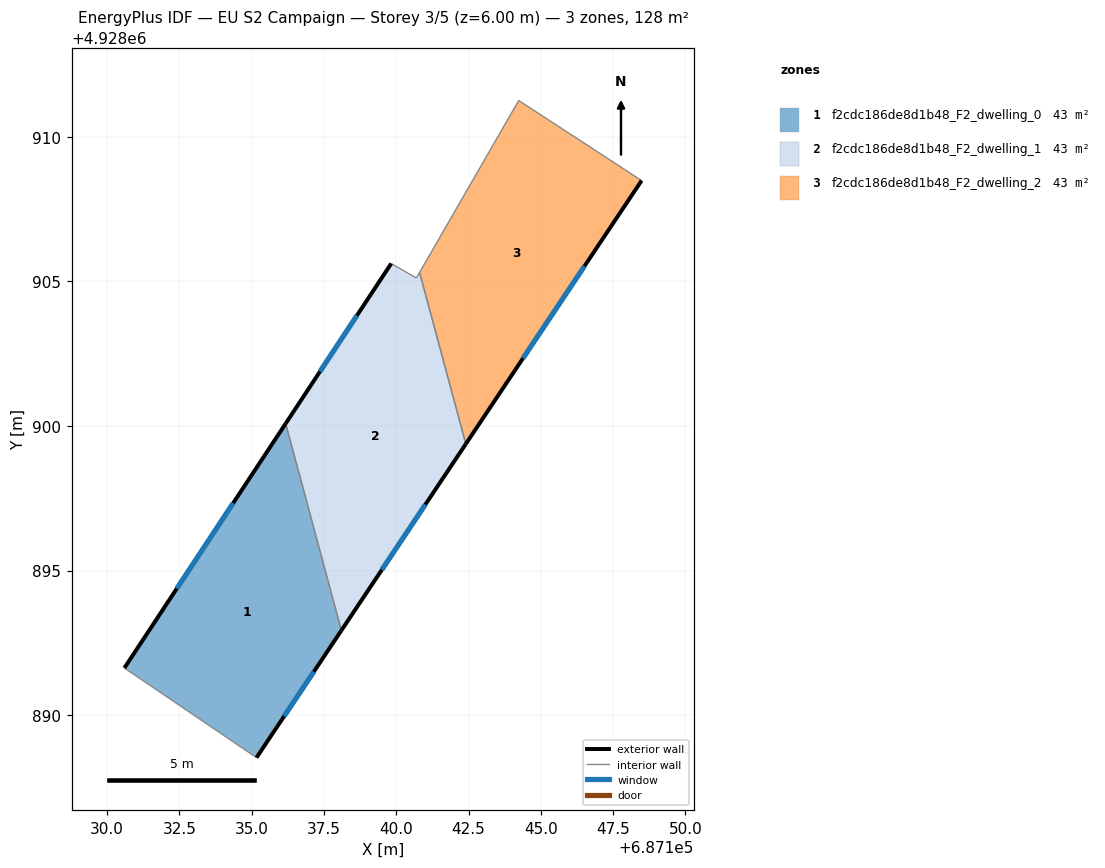
=== STOREY PLAN SPEC (per zone: floor XY polygon, exterior-wall plan segments, windows/doors) ===
zone 1: f2cdc186de8d1b48_F2_dwelling_0  (42.7 m²)
  floor: (687135.17, 4928888.53) (687138.10, 4928892.93) (687136.17, 4928900.08) (687130.59, 4928891.63)
  exterior wall: (687138.10, 4928892.93) – (687135.17, 4928888.53)  [5.3 m]
    window: (687137.15, 4928891.50) – (687136.12, 4928889.96)  [1.9 m²]
  exterior wall: (687130.59, 4928891.63) – (687136.17, 4928900.08)  [10.1 m]
    window: (687132.41, 4928894.38) – (687134.36, 4928897.33)  [3.7 m²]
  interior walls: 2
zone 2: f2cdc186de8d1b48_F2_dwelling_1  (42.7 m²)
  floor: (687138.10, 4928892.93) (687142.41, 4928899.38) (687140.81, 4928905.31) (687140.69, 4928905.12) (687139.82, 4928905.62) (687136.17, 4928900.08)
  exterior wall: (687136.17, 4928900.08) – (687139.82, 4928905.62)  [6.6 m]
    window: (687137.36, 4928901.88) – (687138.64, 4928903.82)  [2.4 m²]
  exterior wall: (687142.41, 4928899.38) – (687138.10, 4928892.93)  [7.8 m]
    window: (687141.01, 4928897.28) – (687139.50, 4928895.03)  [2.8 m²]
  interior walls: 4
zone 3: f2cdc186de8d1b48_F2_dwelling_2  (42.7 m²)
  floor: (687142.41, 4928899.38) (687148.48, 4928908.49) (687144.23, 4928911.26) (687140.81, 4928905.31)
  exterior wall: (687148.48, 4928908.49) – (687142.41, 4928899.38)  [11.0 m]
    window: (687146.51, 4928905.53) – (687144.38, 4928902.34)  [4.0 m²]
  interior walls: 3

=== DERIVED (storey summary) ===
Building: EU S2 Campaign
Storey: 3 of 5  (floor level z = 6.00 m)
Storey gross floor area: 128.1 m²
Zones on this storey: 3
  - f2cdc186de8d1b48_F2_dwelling_0: floor 42.7 m²; exterior wall 15.4 m (46.3 m²); 2 window(s) 5.7 m²; WWR 12.2%
  - f2cdc186de8d1b48_F2_dwelling_1: floor 42.7 m²; exterior wall 14.4 m (43.2 m²); 2 window(s) 5.3 m²; WWR 12.2%
  - f2cdc186de8d1b48_F2_dwelling_2: floor 42.7 m²; exterior wall 11.0 m (32.9 m²); 1 window(s) 4.0 m²; WWR 12.2%
Zone adjacency (shared interzone walls):
  - f2cdc186de8d1b48_F2_dwelling_0 ↔ f2cdc186de8d1b48_F2_dwelling_1
  - f2cdc186de8d1b48_F2_dwelling_1 ↔ f2cdc186de8d1b48_F2_dwelling_2